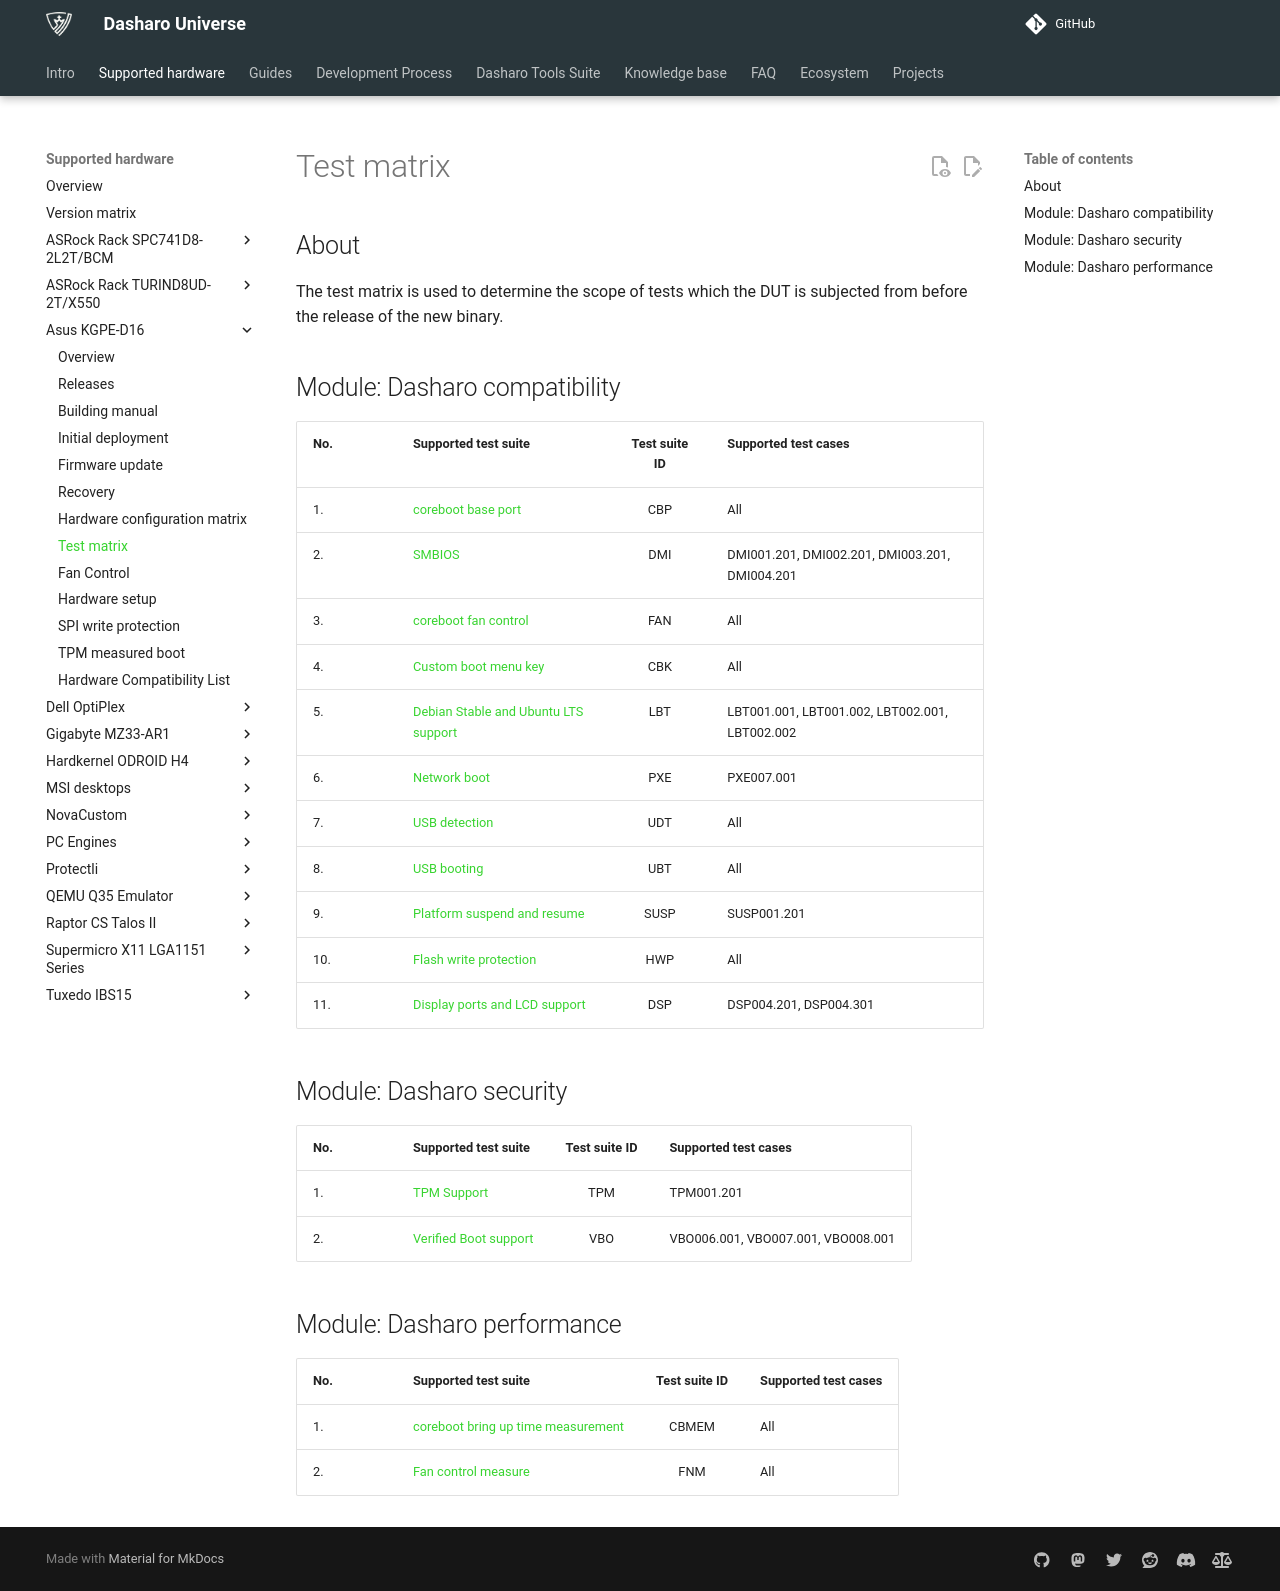

repository: Dasharo/docs · page: variants/asus_kgpe_d16/test-matrix/index.html · generator: mkdocs

# Test matrix

## About

The test matrix is used to determine the scope of tests which the DUT is
subjected from before the release of the new binary.

## Module: Dasharo compatibility

| No.  | Supported test suite                              | Test suite ID | Supported test cases                 |
|:-----|:--------------------------------------------------|:-------------:|:-------------------------------------|
| 1.   | [coreboot base port][CBP]                         | CBP           | All                                  |
| 2.   | [SMBIOS][DMI]                                     | DMI           | DMI001.201, DMI002.201, DMI003.201, DMI004.201|
| 3.   | [coreboot fan control][FAN]                       | FAN           | All                                  |
| 4.   | [Custom boot menu key][CBK]                       | CBK           | All                                  |
| 5.   | [Debian Stable and Ubuntu LTS support][LBT]       | LBT           | LBT001.001, LBT001.002, LBT002.001, LBT002.002|
| 6.   | [Network boot][PXE]                               | PXE           | PXE007.001                           |
| 7.   | [USB detection][UDT]                              | UDT           | All                                  |
| 8.   | [USB booting][UBT]                                | UBT           | All                                  |
| 9.   | [Platform suspend and resume][SUSP]               | SUSP          | SUSP001.201                          |
| 10.  | [Flash write protection][HWP]                     | HWP           | All                                  |
| 11.  | [Display ports and LCD support][DSP]              | DSP           | DSP004.201, DSP004.301               |

[CBP]: ../../unified-test-documentation/dasharo-compatibility/100-coreboot-base-port.md
[DMI]: ../../unified-test-documentation/dasharo-compatibility/31L-smbios.md
[FAN]: ../../unified-test-documentation/dasharo-compatibility/S31-coreboot-fan-control.md
[CBK]: ../../unified-test-documentation/dasharo-compatibility/303-custom-boot-menu-key.md
[LBT]: ../../unified-test-documentation/dasharo-compatibility/308-debian-stable-and-ubuntu-lts-support.md
[PXE]: ../../unified-test-documentation/dasharo-compatibility/315-network-boot.md
[UDT]: ../../unified-test-documentation/dasharo-compatibility/31O-usb-detect.md
[UBT]: ../../unified-test-documentation/dasharo-compatibility/31N-usb-boot.md
[SUSP]: ../../unified-test-documentation/dasharo-compatibility/31M-platform-suspend-and-resume.md
[HWP]: ../../unified-test-documentation/dasharo-compatibility/31P-flash-write-protection.md
[DSP]: ../../unified-test-documentation/dasharo-compatibility/31E-display-ports-and-lcd.md

## Module: Dasharo security

| No.  | Supported test suite                              | Test suite ID | Supported test cases                 |
|:-----|:--------------------------------------------------|:-------------:|:-------------------------------------|
| 1.   | [TPM Support][TPM]                                | TPM           | TPM001.201                           |
| 2.   | [Verified Boot support][VBO]                      | VBO           | VBO006.001, VBO007.001, VBO008.001   |

[TPM]: ../../unified-test-documentation/dasharo-security/200-tpm-support.md
[VBO]: ../../unified-test-documentation/dasharo-security/201-verified-boot.md

## Module: Dasharo performance

| No.  | Supported test suite                              | Test suite ID | Supported test cases                 |
|:-----|:--------------------------------------------------|:-------------:|:-------------------------------------|
| 1.   | [coreboot bring up time measurement][CBMEM]       | CBMEM         | All                                  |
| 2.   | [Fan control measure][FNM]                        | FNM           | All                                  |

[CBMEM]: ../../unified-test-documentation/dasharo-performance/400-coreboot-boot-measure.md
[FNM]: ../../unified-test-documentation/dasharo-performance/405-fan-control-measure.md
